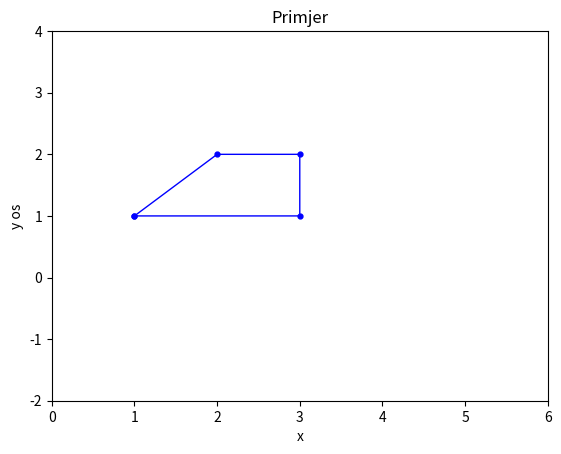

Write the Python code that produced this figure.
import numpy as np
import matplotlib.pyplot as plt
x = np.array([1,2,3,3,1])
y= np.array([1,2,2,1,1])
plt.plot(x, y, 'b', linewidth=1, marker=".", markersize=7)
plt.axis([0,6,-2,4])
plt.xlabel('x')
plt.ylabel('y os')
plt.title('Primjer')
plt.show()